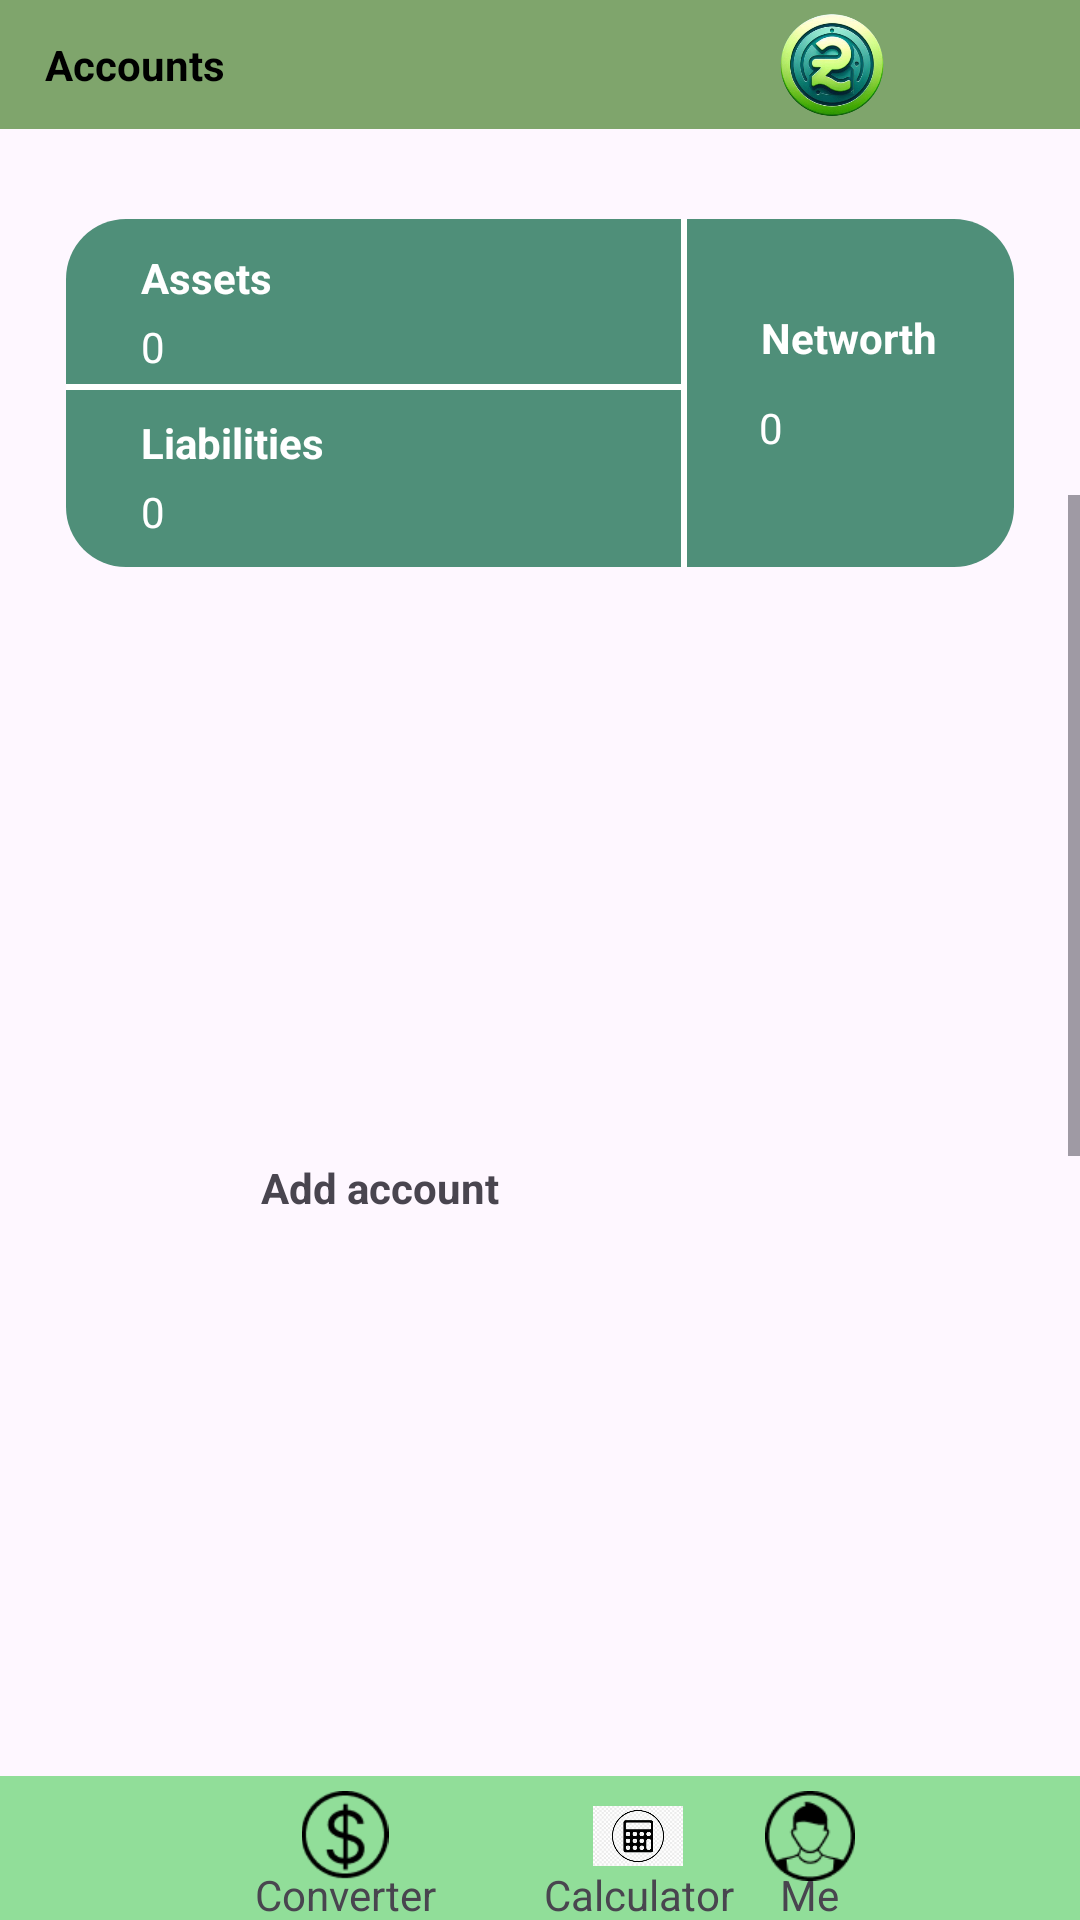

This screen was rendered from an Android layout file. Write that file and the resources it references.
<!-- AndroidManifest.xml: application theme Theme.MyOPSC7312 -->
<!-- res/layout/fragment_account.xml -->
<?xml version="1.0" encoding="utf-8"?>
<androidx.constraintlayout.widget.ConstraintLayout xmlns:android="http://schemas.android.com/apk/res/android"
    xmlns:app="http://schemas.android.com/apk/res-auto"
    xmlns:tools="http://schemas.android.com/tools"
    android:layout_width="match_parent"
    android:layout_height="match_parent"
    tools:context=".AccountFragment">

    <LinearLayout
        android:id="@+id/Background"
        android:layout_width="match_parent"
        android:layout_height="match_parent"
        android:background="@drawable/app_background"
        android:layout_marginBottom="60dp"
        android:layout_marginTop="-200dp"
        android:orientation="vertical">
    </LinearLayout>

    <FrameLayout
        android:id="@+id/headerBackgroundContainer"
        android:layout_width="match_parent"
        android:layout_height="43dp"
        app:layout_constraintStart_toStartOf="parent"
        app:layout_constraintTop_toTopOf="parent">

        <FrameLayout
            android:id="@+id/headerBackground"
            android:layout_width="match_parent"
            android:layout_height="43dp"
            android:alpha="0.6"
            android:background="@color/headerGreen"
            app:layout_constraintStart_toStartOf="parent"
            app:layout_constraintTop_toTopOf="parent">

        </FrameLayout>

        <TextView
            android:id="@+id/textView"
            android:layout_width="wrap_content"
            android:layout_height="wrap_content"
            android:layout_gravity="center_vertical"
            android:layout_marginStart="15dp"
            android:text="@string/account_header_text"
            android:textColor="@color/black"
            android:textStyle="bold" />

        <ImageView
            android:id="@+id/imageView4"
            android:layout_width="166dp"
            android:layout_height="wrap_content"
            android:layout_gravity="end"
            android:layout_marginTop="4dp"
            android:layout_marginBottom="4dp"
            android:src="@drawable/logo" />

    </FrameLayout>

    <FrameLayout
        android:id="@+id/NetworthBlock"
        android:layout_width="316dp"
        android:layout_height="116dp"
        app:layout_constraintEnd_toEndOf="parent"
        app:layout_constraintStart_toStartOf="parent"
        app:layout_constraintTop_toBottomOf="@+id/headerBackgroundContainer"
        android:layout_marginTop="30dp"
        android:background="@drawable/shape_1">

        <FrameLayout
            android:id="@+id/NetworthSide"
            android:layout_width="110dp"
            android:layout_height="116dp"
            android:layout_marginStart="206dp">

            <TextView
                android:id="@+id/NetworthText"
                android:layout_width="match_parent"
                android:layout_height="match_parent"
                android:textColor="@color/white"
                android:text="@string/networth_text"
                android:textStyle="bold"
                android:textAlignment="center"
                android:layout_marginTop="30dp"/>

            <TextView
                android:id="@+id/NetworthValue"
                android:layout_width="match_parent"
                android:layout_height="match_parent"
                android:textColor="@color/white"
                android:text="@string/assets_value"
                android:layout_marginTop="60dp"
                android:layout_marginStart="25dp"/>


        </FrameLayout>

        <FrameLayout
            android:id="@+id/line1"
            android:layout_width="206dp"
            android:layout_height="2dp"
            android:background="@color/white"
            android:layout_marginTop="55dp"/>

        <FrameLayout
            android:id="@+id/line2"
            android:layout_width="2dp"
            android:layout_height="116dp"
            android:background="@color/white"
            android:layout_marginStart="205dp"/>

        <FrameLayout
            android:id="@+id/AssetBlock"
            android:layout_width="200dp"
            android:layout_height="58dp">

            <TextView
                android:id="@+id/AssetText"
                android:layout_width="100dp"
                android:layout_height="100dp"
                android:textColor="@color/white"
                android:text="@string/asset_text"
                android:textStyle="bold"
                android:layout_marginTop="10dp"
                android:layout_marginStart="25dp"/>

            <TextView
                android:id="@+id/AssetsValue"
                android:layout_width="wrap_content"
                android:layout_height="wrap_content"
                android:textColor="@color/white"
                android:text="@string/assets_value"
                android:layout_marginTop="33dp"
                android:layout_marginStart="25dp"/>
        </FrameLayout>

        <FrameLayout
            android:id="@+id/LiabilitiesBlock"
            android:layout_width="200dp"
            android:layout_height="58dp"
            android:layout_marginTop="55dp">

            <TextView
                android:id="@+id/LiabilitiesText"
                android:layout_width="100dp"
                android:layout_height="match_parent"
                android:textColor="@color/white"
                android:text="@string/liabilities_text"
                android:textStyle="bold"
                android:layout_marginTop="10dp"
                android:layout_marginStart="25dp"/>

            <TextView
                android:id="@+id/LiabilitieValue"
                android:layout_width="100dp"
                android:layout_height="match_parent"
                android:textColor="@color/white"
                android:text="@string/assets_value"
                android:layout_marginTop="33dp"
                android:layout_marginStart="25dp"/>

        </FrameLayout>
    </FrameLayout>

    <TextView
        android:layout_width="wrap_content"
        android:layout_height="wrap_content"
        android:text="@string/account_header_text"
        android:layout_marginStart="16dp"
        android:textColor="@color/black"
        android:textStyle="bold"
        android:layout_marginTop="5dp"
        android:layout_marginBottom="5dp"
        app:layout_constraintBottom_toTopOf="@+id/accountScrollView"
        app:layout_constraintStart_toStartOf="parent"
        app:layout_constraintTop_toBottomOf="@+id/NetworthBlock" />

<ScrollView
    android:id="@+id/accountScrollView"
    android:layout_width="match_parent"
    android:layout_height="230dp"
    android:fillViewport="true"
    app:layout_constraintBottom_toTopOf="@+id/AddAccountLayout"
    app:layout_constraintTop_toBottomOf="@+id/NetworthBlock">

    <LinearLayout
        android:id="@+id/AccountListContainer"
        android:layout_width="match_parent"
        android:layout_height="230dp"
        android:layout_margin="10dp"
        android:orientation="vertical">

    </LinearLayout>
    </ScrollView>

    <FrameLayout
        android:id="@+id/AddAccountLayout"
        android:layout_width="173dp"
        android:layout_height="49dp"
        android:layout_marginTop="93dp"
        android:layout_marginBottom="220dp"
        app:layout_constraintBottom_toBottomOf="parent"
        app:layout_constraintStart_toStartOf="parent"
        android:layout_marginStart="32dp"
        app:layout_constraintVertical_bias="1.0">

        <ImageView
            android:id="@+id/imageView5"
            android:layout_width="40dp"
            android:layout_height="40dp"
            android:layout_gravity="center_vertical"
            android:src="@drawable/add_button" />

        <TextView
            android:id="@+id/AddAccountText"
            android:layout_width="100dp"
            android:layout_height="18dp"
            android:layout_gravity="center_vertical"
            android:layout_marginStart="55dp"
            android:text="@string/add_account"
            android:textStyle="bold"/>

    </FrameLayout>

    <androidx.constraintlayout.widget.ConstraintLayout
        android:id="@+id/Footer"
        android:layout_width="match_parent"
        android:layout_height="48dp"
        android:background="@color/footer"
        app:layout_constraintBottom_toBottomOf="parent"
        app:layout_constraintHorizontal_weight="1">

        <FrameLayout
            android:id="@+id/ConverterNavigator"
            android:layout_width="wrap_content"
            android:layout_height="50dp"
            android:layout_gravity="start"
            android:layout_marginStart="65dp"
            app:layout_constraintStart_toStartOf="@id/Footer"
            tools:ignore="MissingConstraints">

            <ImageView
                android:id="@+id/imageView7"
                android:layout_width="30dp"
                android:layout_height="30dp"
                android:layout_gravity="center_horizontal"
                android:layout_marginTop="5dp"
                android:src="@drawable/converter_icon" />

            <TextView
                android:layout_width="100dp"
                android:layout_height="match_parent"
                android:text="@string/converter"
                android:textAlignment="center"
                android:layout_marginTop="30dp"/>
        </FrameLayout>

        <FrameLayout
            android:id="@+id/calculatorNavigator"
            android:layout_width="wrap_content"
            android:layout_height="50dp"
            android:layout_gravity="start"
            android:layout_marginStart="65dp"
            app:layout_constraintEnd_toEndOf="parent"
            app:layout_constraintStart_toStartOf="@id/Footer"
            tools:ignore="MissingConstraints">

            <ImageView
                android:id="@+id/calculator_img"
                android:layout_width="30dp"
                android:layout_height="30dp"
                android:layout_gravity="center_horizontal"
                android:layout_marginTop="5dp"
                android:src="@drawable/calculator_icon" />

            <TextView
                android:layout_width="100dp"
                android:layout_height="match_parent"
                android:layout_marginTop="30dp"
                android:text="@string/calculator"
                android:textAlignment="center" />
        </FrameLayout>

        <FrameLayout
            android:id="@+id/Profileravigator"
            android:layout_width="50dp"
            android:layout_height="50dp"
            android:layout_gravity="end"
            android:layout_marginEnd="65dp"
            app:layout_constraintEnd_toEndOf="@id/Footer"
            tools:ignore="MissingConstraints">

            <ImageView
                android:id="@+id/imageView8"
                android:layout_width="30dp"
                android:layout_height="30dp"
                android:layout_gravity="center_horizontal"
                android:layout_marginTop="5dp"
                android:src="@drawable/profile_icon" />

            <TextView
                android:layout_width="match_parent"
                android:layout_height="match_parent"
                android:text="@string/profile"
                android:layout_marginStart="15dp"
                android:layout_marginTop="30dp"/>
        </FrameLayout>

    </androidx.constraintlayout.widget.ConstraintLayout>

</androidx.constraintlayout.widget.ConstraintLayout>
<!-- resources referenced by this layout -->
<resources>
  <color name="black">#FF000000</color>
  <color name="footer">#91DE99</color>
  <color name="headerGreen">#2C6F0C</color>
  <color name="white">#FFFFFFFF</color>
  <!-- drawable add_button: png bitmap (drawable-night, 6223 bytes) -->
  <!-- drawable app_background: png bitmap (drawable-night, 17009 bytes) -->
  <!-- drawable calculator_icon: jpg bitmap (drawable, 19058 bytes) -->
  <!-- drawable converter_icon: png bitmap (drawable, 1591 bytes) -->
  <!-- drawable logo: png bitmap (drawable, 87312 bytes) -->
  <!-- drawable profile_icon: png bitmap (drawable, 1644 bytes) -->
  <!-- drawable shape_1 (drawable) -->
  <?xml version="1.0" encoding="utf-8"?>
  <shape xmlns:android="http://schemas.android.com/apk/res/android">
      <solid android:color="@color/blockGreen"/> 
      <corners android:radius="20dp"/>
  </shape>
  <string name="account_header_text">Accounts</string>
  <string name="add_account">Add account</string>
  <string name="asset_text">Assets</string>
  <string name="assets_value">0</string>
  <string name="calculator">Calculator</string>
  <string name="converter">Converter</string>
  <string name="liabilities_text">Liabilities</string>
  <string name="networth_text">Networth</string>
  <string name="profile">Me</string>
  <style name="Theme.MyOPSC7312" parent="Base.Theme.MyOPSC7312" />
  <color name="blockGreen">#4F8F79</color>
  <style name="Base.Theme.MyOPSC7312" parent="Theme.Material3.DayNight.NoActionBar">
          
          
          <item name="bottomAppBarStyle">@style/CustomBottomAppBar</item>
      </style>
  <style name="CustomBottomAppBar" parent="Widget.MaterialComponents.BottomAppBar">
          <item name="backgroundTint">@color/light_green</item>
      </style>
  <color name="light_green">#A8E2A8</color>
</resources>
